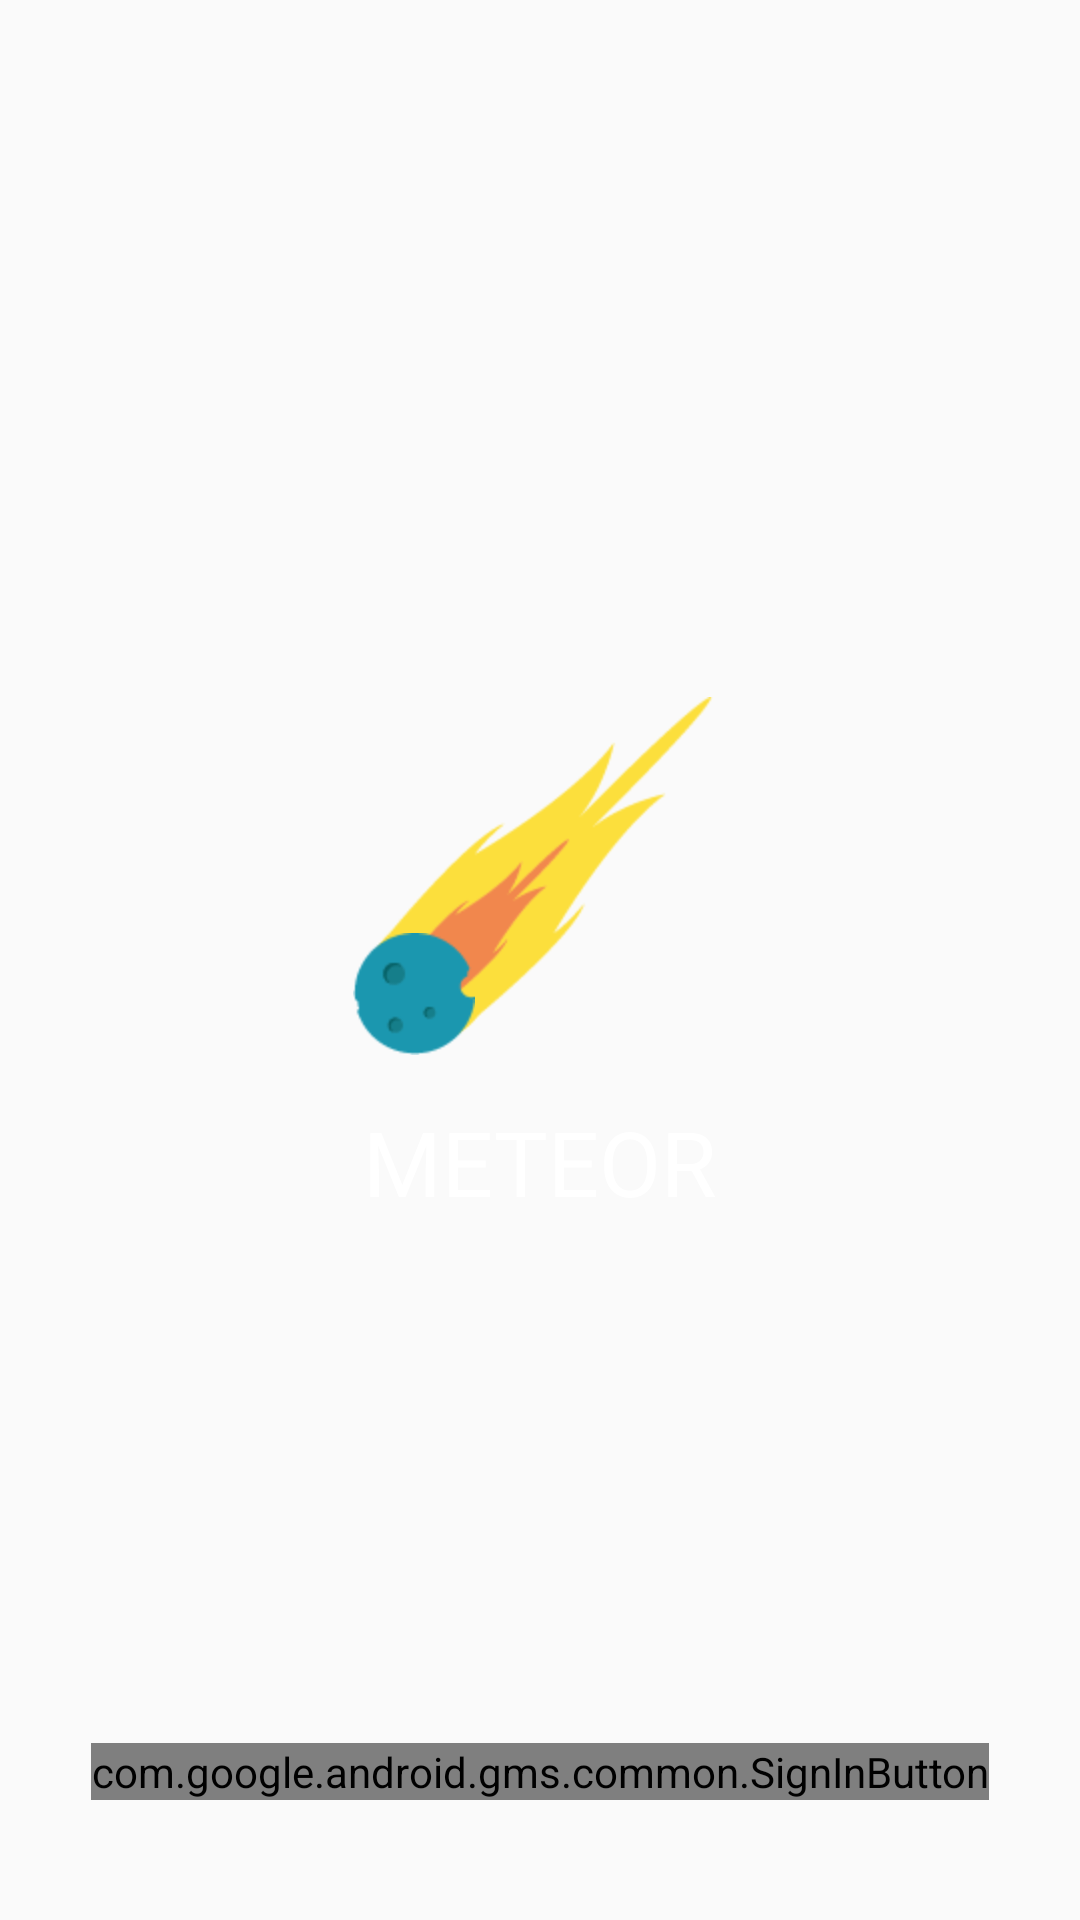

The Android layout XML behind this screen, and the referenced resources:
<!-- AndroidManifest.xml: application theme AppTheme -->
<!-- res/layout/activity_login.xml -->
<?xml version="1.0" encoding="utf-8"?>
<RelativeLayout xmlns:android="http://schemas.android.com/apk/res/android"
    xmlns:tools="http://schemas.android.com/tools"
    android:layout_width="match_parent"
    android:layout_height="match_parent"
    tools:context=".MainActivity"
    android:background="@drawable/background_gradient_purple"
    android:id="@+id/background_purple"
    android:orientation="vertical">

    <RelativeLayout
        android:layout_width="match_parent"
        android:layout_height="wrap_content"
        android:orientation="vertical"
        android:layout_gravity="center_horizontal"
        android:layout_centerVertical="true"
        android:layout_alignParentLeft="true"
        android:layout_alignParentStart="true">
        <RelativeLayout
            android:id="@+id/layot_logo"
            android:layout_width="match_parent"
            android:layout_height="wrap_content"
            android:orientation="vertical"
            android:gravity="center"
            android:layout_gravity="center_horizontal">
            <ImageView
                android:id="@+id/fire"
                android:layout_width="wrap_content"
                android:layout_height="wrap_content"
                android:src="@mipmap/fire" />
            <ImageView
                android:id="@+id/ball"
                android:layout_width="wrap_content"
                android:layout_height="wrap_content"
                android:src="@mipmap/ball"
                android:layout_alignBottom="@id/fire"
                android:layout_marginLeft="-5dp"
                android:layout_marginBottom="-5dp"/>
            <LinearLayout
                android:layout_width="20dp"
                android:layout_height="20dp"
                android:layout_below="@+id/ball"/>
        </RelativeLayout>
        <TextView
            android:id="@+id/tv_logo"
            android:layout_width="wrap_content"
            android:layout_height="wrap_content"
            tools:text="@string/nameLogo"
            android:text="@string/nameLogo"
            android:textColor="@color/white"
            android:textAllCaps="true"
            android:textSize="30sp"
            android:layout_below="@+id/layot_logo"
            android:layout_centerHorizontal="true"/>
    </RelativeLayout>




    <LinearLayout
        android:id="@+id/layout_button_start"
        android:layout_width="wrap_content"
        android:layout_height="wrap_content"
        android:layout_alignParentBottom="true"
        android:layout_centerHorizontal="true"
        android:layout_marginBottom="40dp">

        <com.google.android.gms.common.SignInButton
            android:id="@+id/sign_in_button"
            android:layout_width="wrap_content"
            android:layout_height="wrap_content"
            />

    </LinearLayout>

</RelativeLayout>
<!-- resources referenced by this layout -->
<resources>
  <color name="white">#FFFFFF</color>
  <!-- drawable background_gradient_purple (drawable) -->
  <?xml version="1.0" encoding="utf-8"?>
  <selector xmlns:android="http://schemas.android.com/apk/res/android">
      <item>
          <shape>
              <gradient
                  android:angle="90"
                  android:startColor="@color/background_purple_light"
                  android:endColor="@color/background_purple_dark"
                  android:type="linear" />
          </shape>
      </item>
  </selector>
  <!-- mipmap ball: png bitmap (mipmap-hdpi, 1356 bytes) -->
  <!-- mipmap fire: png bitmap (mipmap-hdpi, 3836 bytes) -->
  <string name="nameLogo">meteor</string>
  <style name="AppTheme" parent="Theme.AppCompat.Light.NoActionBar">
          
          <item name="colorPrimary">@color/colorPrimary</item>
          <item name="colorPrimaryDark">@color/colorPrimaryDark</item>
          <item name="colorAccent">@color/colorAccent</item>
  
          <item name="android:windowContentTransitions">true</item>
          <item name="android:windowIsTranslucent">true</item>
      </style>
  <color name="colorPrimary">#e23636</color>
  <color name="colorPrimaryDark">#000000</color>
  <color name="colorAccent">#f78f3f</color>
</resources>
